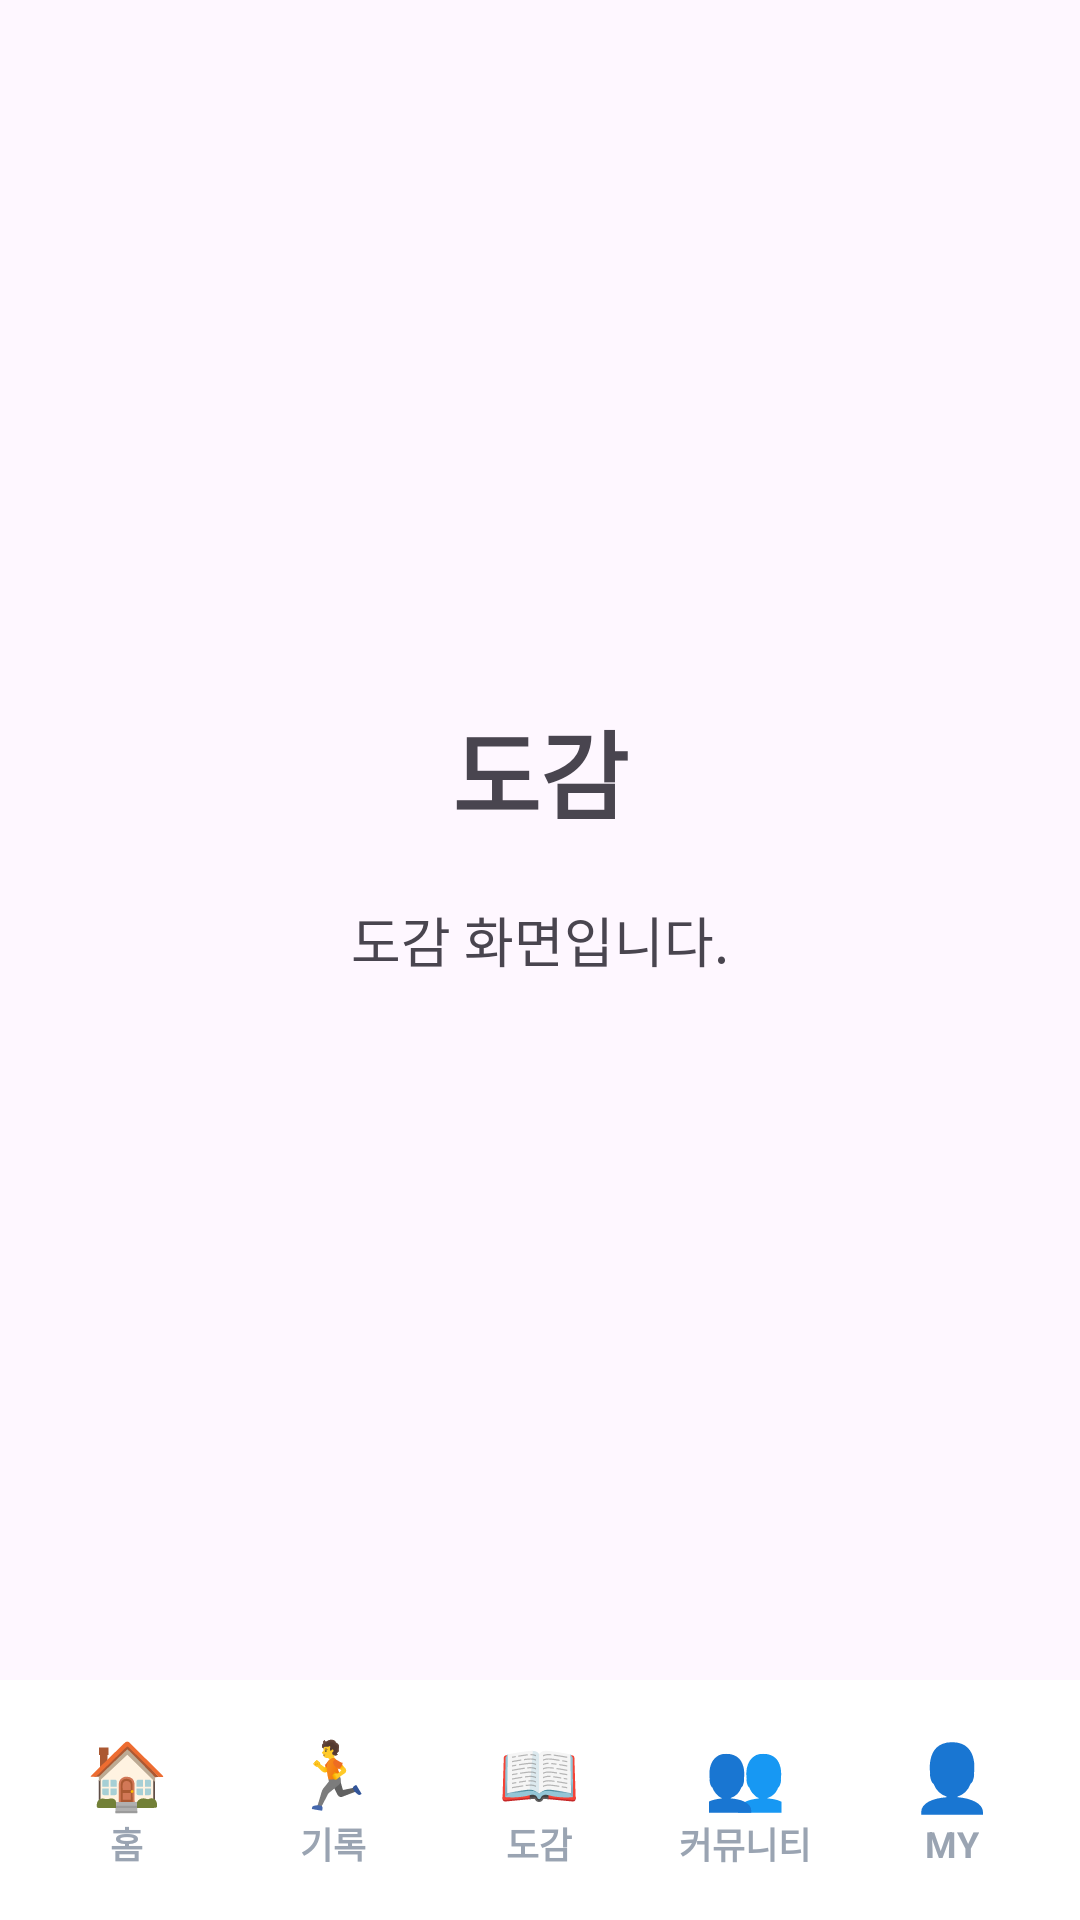

Produce the Android XML layout that renders to this screen, including the resource entries it uses.
<!-- AndroidManifest.xml: application theme Theme.RunCatch -->
<!-- res/layout/activity_collection.xml -->
<?xml version="1.0" encoding="utf-8"?>
<LinearLayout
    xmlns:android="http://schemas.android.com/apk/res/android"
    android:id="@+id/collection"
    android:layout_width="match_parent"
    android:layout_height="match_parent"
    android:orientation="vertical">

    
    <LinearLayout
        android:layout_width="match_parent"
        android:layout_height="0dp"
        android:layout_weight="1"
        android:orientation="vertical"
        android:gravity="center"
        android:padding="24dp">

        <TextView
            android:layout_width="wrap_content"
            android:layout_height="wrap_content"
            android:text="도감"
            android:textSize="32sp"
            android:textStyle="bold" />

        <TextView
            android:layout_width="wrap_content"
            android:layout_height="wrap_content"
            android:layout_marginTop="20dp"
            android:text="도감 화면입니다."
            android:textSize="18sp" />
    </LinearLayout>

    
    <include layout="@layout/bottom_nav"/>
</LinearLayout>
<!-- res/layout/bottom_nav.xml (included above) -->
<?xml version="1.0" encoding="utf-8"?>
<LinearLayout xmlns:android="http://schemas.android.com/apk/res/android"
    android:id="@+id/collection"
    android:layout_width="match_parent"
    android:layout_height="wrap_content"
    android:background="@color/white"
    android:gravity="bottom"
    android:orientation="vertical">

    <LinearLayout
        android:layout_width="match_parent"
        android:layout_height="80dp"
        android:orientation="horizontal"
        android:paddingStart="8dp"
        android:paddingEnd="8dp">

        <LinearLayout
            android:id="@+id/homeNavButton"
            android:layout_width="0dp"
            android:layout_height="match_parent"
            android:layout_weight="1"
            android:background="?android:attr/selectableItemBackgroundBorderless"
            android:clickable="true"
            android:focusable="true"
            android:gravity="center"
            android:orientation="vertical">

            <TextView
                android:layout_width="wrap_content"
                android:layout_height="wrap_content"
                android:text="🏠"
                android:textColor="@color/black"
                android:textSize="22sp" />

            <TextView
                android:layout_width="wrap_content"
                android:layout_height="wrap_content"
                android:duplicateParentState="true"
                android:text="홈"
                android:textColor="@color/nav_label"
                android:textSize="12sp"
                android:textStyle="bold" />

        </LinearLayout>

        <LinearLayout
            android:id="@+id/recordNavButton"
            android:layout_width="0dp"
            android:layout_height="match_parent"
            android:layout_weight="1"
            android:background="?android:attr/selectableItemBackgroundBorderless"
            android:clickable="true"
            android:focusable="true"
            android:gravity="center"
            android:orientation="vertical">

            <TextView
                android:layout_width="wrap_content"
                android:layout_height="wrap_content"
                android:text="🏃"
                android:textColor="@color/black"
                android:textSize="22sp" />

            <TextView
                android:layout_width="wrap_content"
                android:layout_height="wrap_content"
                android:duplicateParentState="true"
                android:text="기록"
                android:textColor="@color/nav_label"
                android:textSize="12sp"
                android:textStyle="bold" />

        </LinearLayout>

        <LinearLayout
            android:id="@+id/collectionNavButton"
            android:layout_width="0dp"
            android:layout_height="match_parent"
            android:layout_weight="1"
            android:background="?android:attr/selectableItemBackgroundBorderless"
            android:clickable="true"
            android:focusable="true"
            android:gravity="center"
            android:orientation="vertical">

            <TextView
                android:layout_width="wrap_content"
                android:layout_height="wrap_content"
                android:text="📖"
                android:textColor="@color/black"
                android:textSize="22sp" />

            <TextView
                android:layout_width="wrap_content"
                android:layout_height="wrap_content"
                android:duplicateParentState="true"
                android:text="도감"
                android:textColor="@color/nav_label"
                android:textSize="12sp"
                android:textStyle="bold" />

        </LinearLayout>

        <LinearLayout
            android:id="@+id/communityNavButton"
            android:layout_width="0dp"
            android:layout_height="match_parent"
            android:layout_weight="1"
            android:background="?android:attr/selectableItemBackgroundBorderless"
            android:clickable="true"
            android:focusable="true"
            android:gravity="center"
            android:orientation="vertical">

            <TextView
                android:layout_width="wrap_content"
                android:layout_height="wrap_content"
                android:text="👥"
                android:textColor="@color/black"
                android:textSize="22sp" />

            <TextView
                android:layout_width="wrap_content"
                android:layout_height="wrap_content"
                android:duplicateParentState="true"
                android:text="커뮤니티"
                android:textColor="@color/nav_label"
                android:textSize="12sp"
                android:textStyle="bold" />

        </LinearLayout>

        <LinearLayout
            android:id="@+id/myNavButton"
            android:layout_width="0dp"
            android:layout_height="match_parent"
            android:layout_weight="1"
            android:background="?android:attr/selectableItemBackgroundBorderless"
            android:clickable="true"
            android:focusable="true"
            android:gravity="center"
            android:orientation="vertical">

            <TextView
                android:layout_width="wrap_content"
                android:layout_height="wrap_content"
                android:text="👤"
                android:textColor="@color/black"
                android:textSize="22sp" />

            <TextView
                android:layout_width="wrap_content"
                android:layout_height="wrap_content"
                android:duplicateParentState="true"
                android:text="MY"
                android:textColor="@color/nav_label"
                android:textSize="12sp"
                android:textStyle="bold" />

        </LinearLayout>
    </LinearLayout>
</LinearLayout>
<!-- resources referenced by this layout -->
<resources>
  <color name="black">#FF000000</color>
  <color name="white">#FFFFFFFF</color>
  <style name="Theme.RunCatch" parent="Base.Theme.RunCatch" />
  <style name="Base.Theme.RunCatch" parent="Theme.Material3.DayNight.NoActionBar">
          
          
      </style>
</resources>
